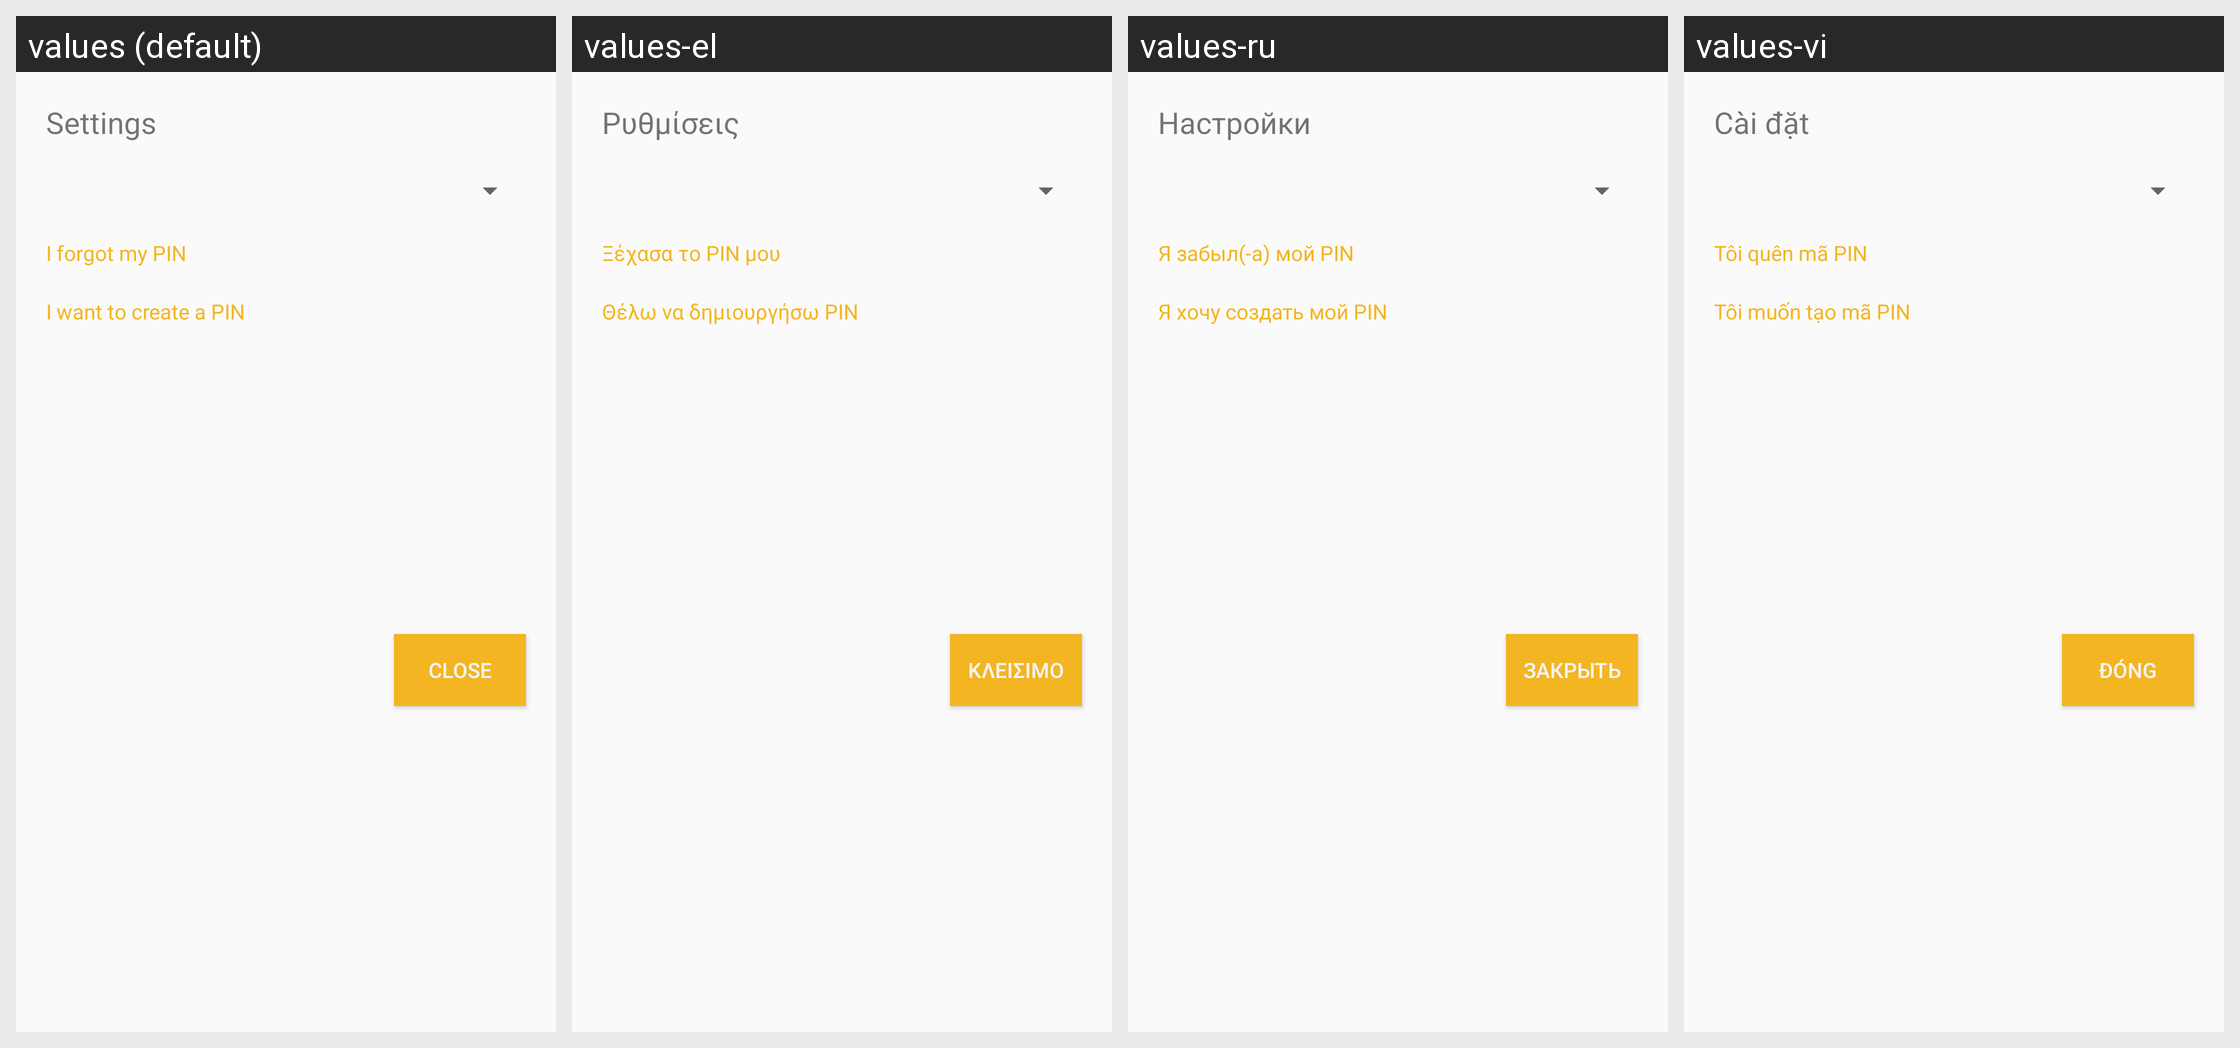

Strings drawn on this Android screen and how each of the app's shown locales translates them:
Android screen res/layout/settings_modal.xml rendered under 4 locales, left to right: values (default), values-el, values-ru, values-vi. Device: Nexus 5 (rendered at 1080×1920; each locale shown at half size, 540×960, under a caption strip naming it); theme AppTheme.
Other locales in the repository, not shown: values-de, values-es, values-fr, values-nl, values-pt.
Strings drawn on this screen, with the default value and each locale's value (text and hints the layout hard-codes, and strings that could not be matched under every locale, appear in the picture but are not listed):

main_toolbox_settings_title_label
  values: Settings
  values-el: Ρυθμίσεις
  values-ru: Настройки
  values-vi: Cài đặt

main_toolbox_settings_pin_forgot_pin_label
  values: I forgot my PIN
  values-el: Ξέχασα το PIN μου
  values-ru: Я забыл(-а) мой PIN
  values-vi: Tôi quên mã PIN

main_toolbox_settings_pin_create_pin_label
  values: I want to create a PIN
  values-el: Θέλω να δημιουργήσω PIN
  values-ru: Я хочу создать мой PIN
  values-vi: Tôi muốn tạo mã PIN

main_toolbox_settings_close_button
  values: Close
  values-el: Κλείσιμο
  values-ru: Закрыть
  values-vi: Đóng
